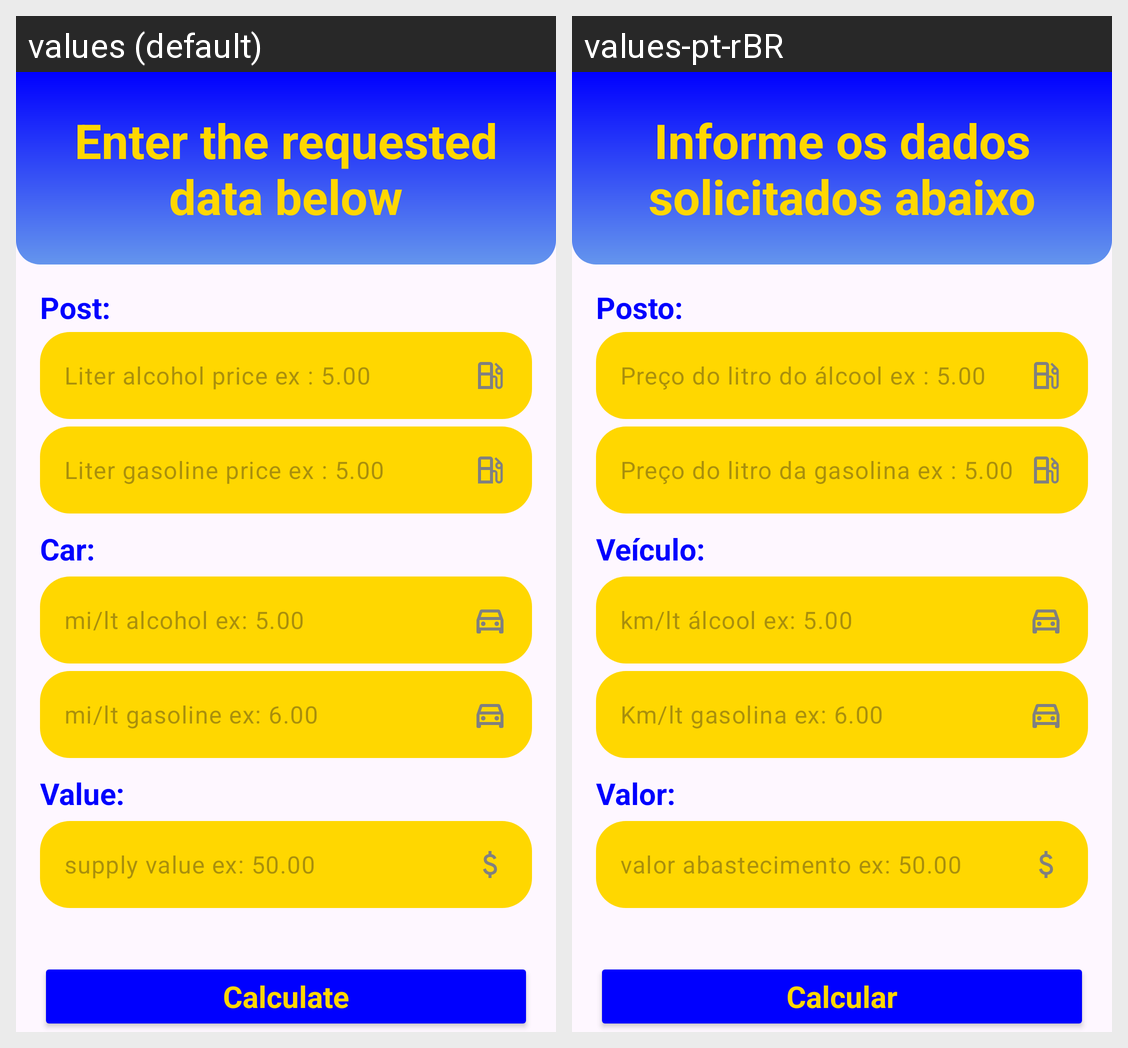

For this localized Android screen grid, give each drawn string resource with its value in every locale shown.
Android screen res/layout/activity_calculate.xml rendered under 2 locales, left to right: values (default), values-pt-rBR. Device: Nexus 5 (rendered at 1080×1920; each locale shown at half size, 540×960, under a caption strip naming it); theme Theme.FuelCalculater.
Strings drawn on this screen, with the default value and each locale's value (text and hints the layout hard-codes, and strings that could not be matched under every locale, appear in the picture but are not listed):

summary_subtitle_two
  values: Enter the requested data below
  values-pt-rBR: Informe os dados solicitados abaixo

button_calculate
  values: Calculate
  values-pt-rBR: Calcular

text_alcohol_price
  values: Liter alcohol price ex : 5.00
  values-pt-rBR: Preço do litro do álcool ex : 5.00

text_price_gasoline
  values: Liter gasoline price ex : 5.00
  values-pt-rBR: Preço do litro da gasolina ex : 5.00

text_group_two
  values: Car:
  values-pt-rBR: Veículo:

text_group_one
  values: Post:
  values-pt-rBR: Posto:

text_alcohol_miles
  values: mi/lt alcohol ex: 5.00
  values-pt-rBR: km/lt álcool ex: 5.00

text_gasoline_miles
  values: mi/lt gasoline ex: 6.00
  values-pt-rBR: Km/lt gasolina ex: 6.00

text_group_three
  values: Value:
  values-pt-rBR: Valor:

text_value_supply
  values: supply value ex: 50.00
  values-pt-rBR: valor abastecimento ex: 50.00
